Run: headless pygame with SDL's dummy video driver; simulated clock (each Clock.tick advances the game by its frame time, no real sleeping); random seed 0; keys injected as events and as key.get_pressed() state; no mouse input.
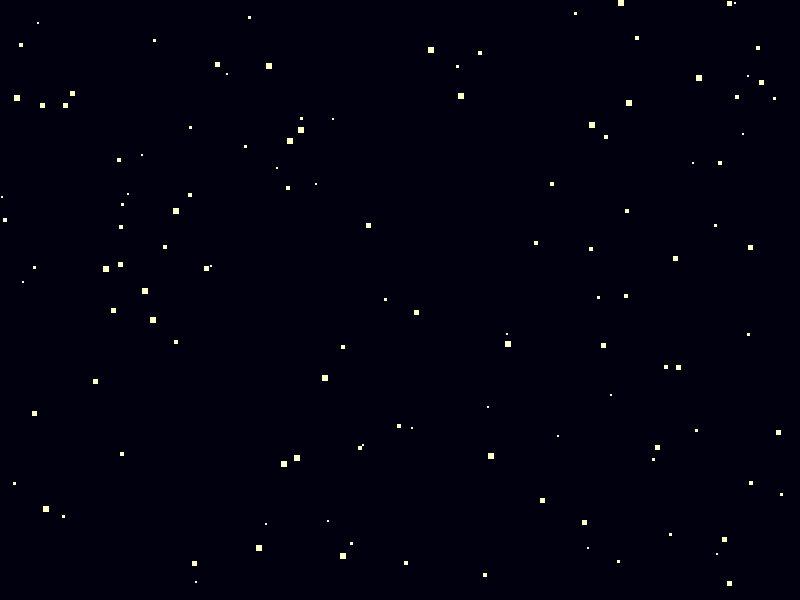
Frame 1 of 4 · flips 1–60 · no input
Frame 2 of 4 · flips 61–180 · tapped SPACE, RETURN · held RIGHT (→), D · screen unchanged from frame 1, image omitted
Frame 3 of 4 · flips 181–300 · held DOWN (↓), S · screen unchanged from frame 2, image omitted
Frame 4 of 4 · flips 301–420 · held LEFT (←), A, UP (↑), W · screen unchanged from frame 3, image omitted

The pygame program that drew these frames:

import sys
from random import randint

import pygame


def generate_stars(screen, count=80):
    stars = []
    screen_rect = screen.get_rect()
    for _ in range(count):
        size = randint(2, 6)
        rect = pygame.Rect(0, 0, size, size)
        rect.x = randint(0, screen_rect.width - size)
        rect.y = randint(0, screen_rect.height - size)
        stars.append((rect, (255, 255, 200)))
    return stars


def run_game():
    pygame.init()
    screen = pygame.display.set_mode((800, 600))
    pygame.display.set_caption("Random Stars")
    clock = pygame.time.Clock()

    bg_color = (0, 0, 15)
    stars = generate_stars(screen, 120)

    while True:
        for event in pygame.event.get():
            if event.type == pygame.QUIT:
                pygame.quit()
                sys.exit()
            elif event.type == pygame.KEYDOWN and event.key == pygame.K_q:
                pygame.quit()
                sys.exit()

        screen.fill(bg_color)
        for rect, color in stars:
            pygame.draw.rect(screen, color, rect)

        pygame.display.flip()
        clock.tick(60)


if __name__ == "__main__":
    run_game()
